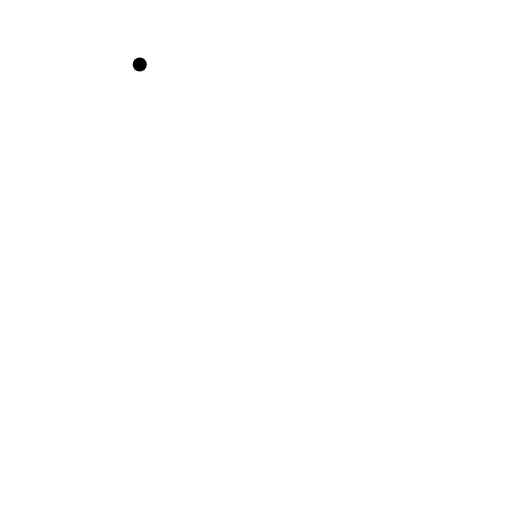
t = 0.00 s
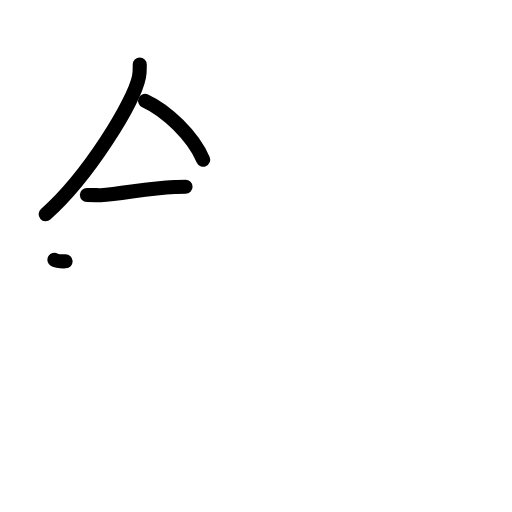
t = 3.25 s
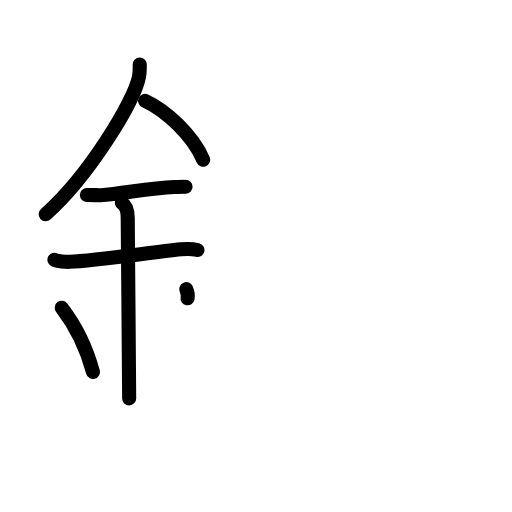
t = 6.38 s
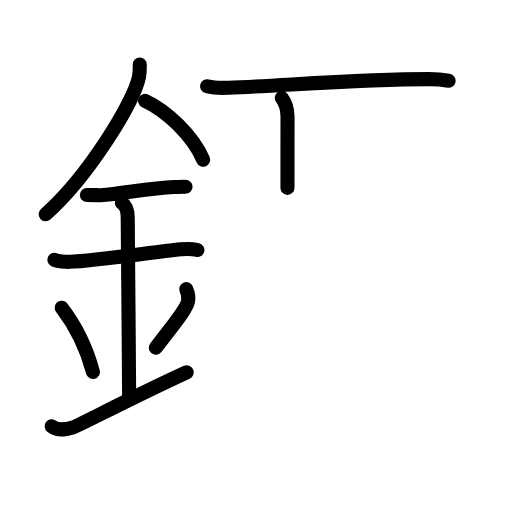
t = 9.63 s
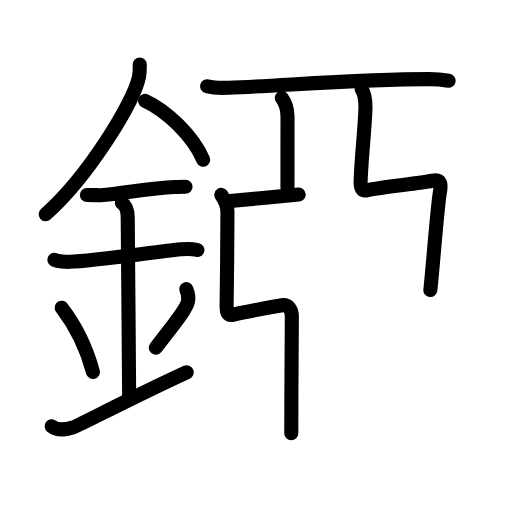
t = 12.46 s
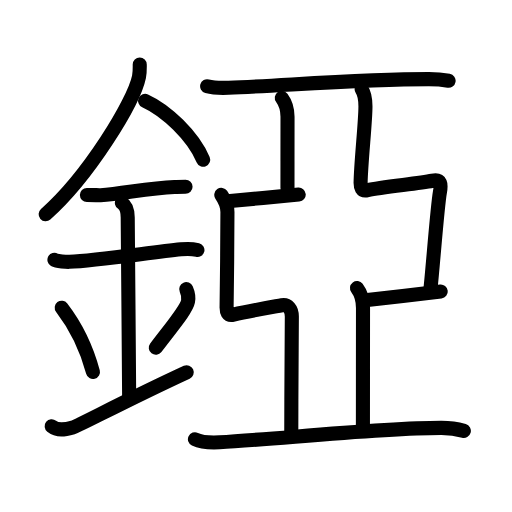
t = 16.00 s

The animated SVG that drew these frames (rendered in a browser with its animation timeline set to each time). Animation: 55 SMIL elements (animate=55); one cycle of 16.00 s.

<?xml version="1.0" encoding="UTF-8"?>
<!--
AniKanjiVG is licensed by CC-BY-SA Paul C. Sommerhoff (https://bitbucket.org/sommerhoff/anikanjivg).
AniKanjiVG uses KanjiVG which is licensed by CC-BY-SA Ulrich Apel (http://kanjivg.tagaini.net).
See also http://creativecommons.org/licenses/by-sa/3.0/
-->
<svg xmlns:kvg='http://kanjivg.tagaini.net' xmlns='http://www.w3.org/2000/svg' width='109' height='109' viewBox='0 0 109 109' style='fill:none;stroke:#000000;stroke-width:3;stroke-linecap:round;stroke-linejoin:round;' id="kvg:kanji_0930f"><g id="kvg:0930f" kvg:element="錏"><g id="kvg:0930f-g1" kvg:element="金" kvg:position="left" kvg:radical="general"><path id="kvg:0930f-s1" kvg:type="㇒" d="M29.75,13.74c0,0.87,0.05,1.57-0.16,2.62c-1.12,5.46-10.76,21.18-19.87,29.26"><animate attributeName="d" begin="0.0s" dur="0.5s" from="M29.75,13.74C29.75,13.74,29.75,13.74,29.75,13.74" to="M29.75,13.74c0,0.87,0.05,1.57-0.16,2.62" />
<animate attributeName="d" begin="0.5s" dur="0.5s" from="M29.75,13.74c0,0.87,0.05,1.57-0.16,2.62c0,0,0,0,0,0,0" to="M29.75,13.74c0,0.87,0.05,1.57-0.16,2.62c-1.12,5.46-10.76,21.18-19.87,29.26" />
</path>
<path id="kvg:0930f-s2" kvg:type="㇔/㇏" d="M30.89,21.46c4.47,2.03,10.18,7.42,12.36,12.54"><animate attributeName="d" begin="1.0s" dur="1.0s" from="M30.89,21.46C30.89,21.46,30.89,21.46,30.89,21.46" to="M30.89,21.46c4.47,2.03,10.18,7.42,12.36,12.54" />
<animate attributeName="d" begin="0s" dur="1.0s" from="M-100,-100" to="M-100,-100" />
</path>
<path id="kvg:0930f-s3" kvg:type="㇐" d="M18.5,41.5c1.64,0,2.38,0.09,2.91,0.06c4.73-0.31,10.18-1.53,15.75-1.75c0.81-0.03,0.98-0.05,2.34-0.05"><animate attributeName="d" begin="2.0s" dur="0.3333333333333333s" from="M18.5,41.5C18.5,41.5,18.5,41.5,18.5,41.5" to="M18.5,41.5c1.64,0,2.38,0.09,2.91,0.06" />
<animate attributeName="d" begin="2.3333333333333335s" dur="0.3333333333333333s" from="M18.5,41.5c1.64,0,2.38,0.09,2.91,0.06c0,0,0,0,0,0,0" to="M18.5,41.5c1.64,0,2.38,0.09,2.91,0.06c4.73-0.31,10.18-1.53,15.75-1.75" />
<animate attributeName="d" begin="2.6666666666666665s" dur="0.3333333333333333s" from="M18.5,41.5c1.64,0,2.38,0.09,2.91,0.06c4.73-0.31,10.18-1.53,15.75-1.75c0,0,0,0,0,0,0" to="M18.5,41.5c1.64,0,2.38,0.09,2.91,0.06c4.73-0.31,10.18-1.53,15.75-1.75c0.81-0.03,0.98-0.05,2.34-0.05" />
<animate attributeName="d" begin="0s" dur="2.0s" from="M-100,-100" to="M-100,-100" />
</path>
<path id="kvg:0930f-s4" kvg:type="㇐" d="M11.59,55.31c0.59,0.33,2.56,0.45,3.17,0.43C20.5,55.5,32,53.75,38.54,53.08c0.74-0.08,2.38-0.13,3.49,0.15"><animate attributeName="d" begin="3.0s" dur="0.3333333333333333s" from="M11.59,55.31C11.59,55.31,11.59,55.31,11.59,55.31" to="M11.59,55.31c0.59,0.33,2.56,0.45,3.17,0.43" />
<animate attributeName="d" begin="3.3333333333333335s" dur="0.3333333333333333s" from="M11.59,55.31c0.59,0.33,2.56,0.45,3.17,0.43c0,0,0,0,0,0,0" to="M11.59,55.31c0.59,0.33,2.56,0.45,3.17,0.43C20.5,55.5,32,53.75,38.54,53.08" />
<animate attributeName="d" begin="3.6666666666666665s" dur="0.3333333333333333s" from="M11.59,55.31c0.59,0.33,2.56,0.45,3.17,0.43C20.5,55.5,32,53.75,38.54,53.08c0,0,0,0,0,0,0" to="M11.59,55.31c0.59,0.33,2.56,0.45,3.17,0.43C20.5,55.5,32,53.75,38.54,53.08c0.74-0.08,2.38-0.13,3.49,0.15" />
<animate attributeName="d" begin="0s" dur="3.0s" from="M-100,-100" to="M-100,-100" />
</path>
<path id="kvg:0930f-s5" kvg:type="㇑a" d="M25.95,43.19c1.24,0.78,1.24,2.52,1.24,3.14c0,4.35,0.31,32.92,0.31,38.48"><animate attributeName="d" begin="4.0s" dur="0.5s" from="M25.95,43.19C25.95,43.19,25.95,43.19,25.95,43.19" to="M25.95,43.19c1.24,0.78,1.24,2.52,1.24,3.14" />
<animate attributeName="d" begin="4.5s" dur="0.5s" from="M25.95,43.19c1.24,0.78,1.24,2.52,1.24,3.14c0,0,0,0,0,0,0" to="M25.95,43.19c1.24,0.78,1.24,2.52,1.24,3.14c0,4.35,0.31,32.92,0.31,38.48" />
<animate attributeName="d" begin="0s" dur="4.0s" from="M-100,-100" to="M-100,-100" />
</path>
<path id="kvg:0930f-s6" kvg:type="㇔" d="M13.14,65.51c3.93,5.13,5.85,10.69,6.65,13.69"><animate attributeName="d" begin="5.0s" dur="1.0s" from="M13.14,65.51C13.14,65.51,13.14,65.51,13.14,65.51" to="M13.14,65.51c3.93,5.13,5.85,10.69,6.65,13.69" />
<animate attributeName="d" begin="0s" dur="5.0s" from="M-100,-100" to="M-100,-100" />
</path>
<path id="kvg:0930f-s7" kvg:type="㇒" d="M39.65,61.55c0.34,0.79,0.52,1.94,0.38,2.61C39.69,65.86,37,69,33.17,74.03"><animate attributeName="d" begin="6.0s" dur="0.5s" from="M39.65,61.55C39.65,61.55,39.65,61.55,39.65,61.55" to="M39.65,61.55c0.34,0.79,0.52,1.94,0.38,2.61" />
<animate attributeName="d" begin="6.5s" dur="0.5s" from="M39.65,61.55c0.34,0.79,0.52,1.94,0.38,2.61c0,0,0,0,0,0,0" to="M39.65,61.55c0.34,0.79,0.52,1.94,0.38,2.61C39.69,65.86,37,69,33.17,74.03" />
<animate attributeName="d" begin="0s" dur="6.0s" from="M-100,-100" to="M-100,-100" />
</path>
<path id="kvg:0930f-s8" kvg:type="㇀/㇐" d="M11,90.75c1.25,1,2.75,0.75,4.5,0.25c1.29-0.37,11.25-5.75,24.25-11.75"><animate attributeName="d" begin="7.0s" dur="0.5s" from="M11,90.75C11,90.75,11,90.75,11,90.75" to="M11,90.75c1.25,1,2.75,0.75,4.5,0.25" />
<animate attributeName="d" begin="7.5s" dur="0.5s" from="M11,90.75c1.25,1,2.75,0.75,4.5,0.25c0,0,0,0,0,0,0" to="M11,90.75c1.25,1,2.75,0.75,4.5,0.25c1.29-0.37,11.25-5.75,24.25-11.75" />
<animate attributeName="d" begin="0s" dur="7.0s" from="M-100,-100" to="M-100,-100" />
</path>
</g>
<g id="kvg:0930f-g2" kvg:element="亞" kvg:position="right"><g id="kvg:0930f-g3" kvg:element="二" kvg:part="1"><path id="kvg:0930f-s9" kvg:type="㇐" d="M44.1,18.35c1.19,0.33,3.38,0.38,4.57,0.33c11.92-0.47,28.82-1.84,42.66-1.83c1.99,0,3.18,0.16,4.17,0.33"><animate attributeName="d" begin="8.0s" dur="0.3333333333333333s" from="M44.1,18.35C44.1,18.35,44.1,18.35,44.1,18.35" to="M44.1,18.35c1.19,0.33,3.38,0.38,4.57,0.33" />
<animate attributeName="d" begin="8.333333333333334s" dur="0.3333333333333333s" from="M44.1,18.35c1.19,0.33,3.38,0.38,4.57,0.33c0,0,0,0,0,0,0" to="M44.1,18.35c1.19,0.33,3.38,0.38,4.57,0.33c11.92-0.47,28.82-1.84,42.66-1.83" />
<animate attributeName="d" begin="8.666666666666666s" dur="0.3333333333333333s" from="M44.1,18.35c1.19,0.33,3.38,0.38,4.57,0.33c11.92-0.47,28.82-1.84,42.66-1.83c0,0,0,0,0,0,0" to="M44.1,18.35c1.19,0.33,3.38,0.38,4.57,0.33c11.92-0.47,28.82-1.84,42.66-1.83c1.99,0,3.18,0.16,4.17,0.33" />
<animate attributeName="d" begin="0s" dur="8.0s" from="M-100,-100" to="M-100,-100" />
</path>
</g>
<path id="kvg:0930f-s10" kvg:type="㇑" d="M59.99,20.83c0.68,0.92,1.22,2.42,1.22,4.02c0,3.65-0.01,10.19-0.01,15.15"><animate attributeName="d" begin="9.0s" dur="0.5s" from="M59.99,20.83C59.99,20.83,59.99,20.83,59.99,20.83" to="M59.99,20.83c0.68,0.92,1.22,2.42,1.22,4.02" />
<animate attributeName="d" begin="9.5s" dur="0.5s" from="M59.99,20.83c0.68,0.92,1.22,2.42,1.22,4.02c0,0,0,0,0,0,0" to="M59.99,20.83c0.68,0.92,1.22,2.42,1.22,4.02c0,3.65-0.01,10.19-0.01,15.15" />
<animate attributeName="d" begin="0s" dur="9.0s" from="M-100,-100" to="M-100,-100" />
</path>
<path id="kvg:0930f-s11" kvg:type="㇐" d="M48.44,42.83c1.87-0.14,13.62-1.27,15.15-1.41"><animate attributeName="d" begin="10.0s" dur="1.0s" from="M48.44,42.83C48.44,42.83,48.44,42.83,48.44,42.83" to="M48.44,42.83c1.87-0.14,13.62-1.27,15.15-1.41" />
<animate attributeName="d" begin="0s" dur="10.0s" from="M-100,-100" to="M-100,-100" />
</path>
<path id="kvg:0930f-s12" kvg:type="㇅" d="M47.11,41.49c0.74,1.06,1.3,2.15,1.31,3.63c0.02,3.13-0.11,15.88-0.18,20.21c-0.02,0.93,0.13,1.96,1.5,1.64c3.1-0.72,7.01-1.4,10.27-1.99c1.24-0.22,2.12,0.75,2.12,2.42c0,4.6-0.12,15.85-0.12,24.85"><animate attributeName="d" begin="11.0s" dur="0.16666666666666666s" from="M47.11,41.49C47.11,41.49,47.11,41.49,47.11,41.49" to="M47.11,41.49c0.74,1.06,1.3,2.15,1.31,3.63" />
<animate attributeName="d" begin="11.166666666666666s" dur="0.16666666666666666s" from="M47.11,41.49c0.74,1.06,1.3,2.15,1.31,3.63c0,0,0,0,0,0,0" to="M47.11,41.49c0.74,1.06,1.3,2.15,1.31,3.63c0.02,3.13-0.11,15.88-0.18,20.21" />
<animate attributeName="d" begin="11.333333333333334s" dur="0.16666666666666666s" from="M47.11,41.49c0.74,1.06,1.3,2.15,1.31,3.63c0.02,3.13-0.11,15.88-0.18,20.21c0,0,0,0,0,0,0" to="M47.11,41.49c0.74,1.06,1.3,2.15,1.31,3.63c0.02,3.13-0.11,15.88-0.18,20.21c-0.02,0.93,0.13,1.96,1.5,1.64" />
<animate attributeName="d" begin="11.5s" dur="0.16666666666666666s" from="M47.11,41.49c0.74,1.06,1.3,2.15,1.31,3.63c0.02,3.13-0.11,15.88-0.18,20.21c-0.02,0.93,0.13,1.96,1.5,1.64c0,0,0,0,0,0,0" to="M47.11,41.49c0.74,1.06,1.3,2.15,1.31,3.63c0.02,3.13-0.11,15.88-0.18,20.21c-0.02,0.93,0.13,1.96,1.5,1.64c3.1-0.72,7.01-1.4,10.27-1.99" />
<animate attributeName="d" begin="11.666666666666666s" dur="0.16666666666666666s" from="M47.11,41.49c0.74,1.06,1.3,2.15,1.31,3.63c0.02,3.13-0.11,15.88-0.18,20.21c-0.02,0.93,0.13,1.96,1.5,1.64c3.1-0.72,7.01-1.4,10.27-1.99c0,0,0,0,0,0,0" to="M47.11,41.49c0.74,1.06,1.3,2.15,1.31,3.63c0.02,3.13-0.11,15.88-0.18,20.21c-0.02,0.93,0.13,1.96,1.5,1.64c3.1-0.72,7.01-1.4,10.27-1.99c1.24-0.22,2.12,0.75,2.12,2.42" />
<animate attributeName="d" begin="11.833333333333334s" dur="0.16666666666666666s" from="M47.11,41.49c0.74,1.06,1.3,2.15,1.31,3.63c0.02,3.13-0.11,15.88-0.18,20.21c-0.02,0.93,0.13,1.96,1.5,1.64c3.1-0.72,7.01-1.4,10.27-1.99c1.24-0.22,2.12,0.75,2.12,2.42c0,0,0,0,0,0,0" to="M47.11,41.49c0.74,1.06,1.3,2.15,1.31,3.63c0.02,3.13-0.11,15.88-0.18,20.21c-0.02,0.93,0.13,1.96,1.5,1.64c3.1-0.72,7.01-1.4,10.27-1.99c1.24-0.22,2.12,0.75,2.12,2.42c0,4.6-0.12,15.85-0.12,24.85" />
<animate attributeName="d" begin="0s" dur="11.0s" from="M-100,-100" to="M-100,-100" />
</path>
<path id="kvg:0930f-s13" kvg:type="㇅" d="M76.99,18.99c0.74,1.06,0.8,2.15,0.81,3.63c0.03,3.13-0.96,11.88-1.03,16.21c-0.02,0.93,0.13,1.96,1.5,1.64c3.1-0.72,10.55-1.35,13.77-1.99c1.91-0.38,1.91,0.81,1.62,2.42c-0.56,3.1-1.46,15.43-2.04,20.85"><animate attributeName="d" begin="12.0s" dur="0.16666666666666666s" from="M76.99,18.99C76.99,18.99,76.99,18.99,76.99,18.99" to="M76.99,18.99c0.74,1.06,0.8,2.15,0.81,3.63" />
<animate attributeName="d" begin="12.166666666666666s" dur="0.16666666666666666s" from="M76.99,18.99c0.74,1.06,0.8,2.15,0.81,3.63c0,0,0,0,0,0,0" to="M76.99,18.99c0.74,1.06,0.8,2.15,0.81,3.63c0.03,3.13-0.96,11.88-1.03,16.21" />
<animate attributeName="d" begin="12.333333333333334s" dur="0.16666666666666666s" from="M76.99,18.99c0.74,1.06,0.8,2.15,0.81,3.63c0.03,3.13-0.96,11.88-1.03,16.21c0,0,0,0,0,0,0" to="M76.99,18.99c0.74,1.06,0.8,2.15,0.81,3.63c0.03,3.13-0.96,11.88-1.03,16.21c-0.02,0.93,0.13,1.96,1.5,1.64" />
<animate attributeName="d" begin="12.5s" dur="0.16666666666666666s" from="M76.99,18.99c0.74,1.06,0.8,2.15,0.81,3.63c0.03,3.13-0.96,11.88-1.03,16.21c-0.02,0.93,0.13,1.96,1.5,1.64c0,0,0,0,0,0,0" to="M76.99,18.99c0.74,1.06,0.8,2.15,0.81,3.63c0.03,3.13-0.96,11.88-1.03,16.21c-0.02,0.93,0.13,1.96,1.5,1.64c3.1-0.72,10.55-1.35,13.77-1.99" />
<animate attributeName="d" begin="12.666666666666666s" dur="0.16666666666666666s" from="M76.99,18.99c0.74,1.06,0.8,2.15,0.81,3.63c0.03,3.13-0.96,11.88-1.03,16.21c-0.02,0.93,0.13,1.96,1.5,1.64c3.1-0.72,10.55-1.35,13.77-1.99c0,0,0,0,0,0,0" to="M76.99,18.99c0.74,1.06,0.8,2.15,0.81,3.63c0.03,3.13-0.96,11.88-1.03,16.21c-0.02,0.93,0.13,1.96,1.5,1.64c3.1-0.72,10.55-1.35,13.77-1.99c1.91-0.38,1.91,0.81,1.62,2.42" />
<animate attributeName="d" begin="12.833333333333334s" dur="0.16666666666666666s" from="M76.99,18.99c0.74,1.06,0.8,2.15,0.81,3.63c0.03,3.13-0.96,11.88-1.03,16.21c-0.02,0.93,0.13,1.96,1.5,1.64c3.1-0.72,10.55-1.35,13.77-1.99c1.91-0.38,1.91,0.81,1.62,2.42c0,0,0,0,0,0,0" to="M76.99,18.99c0.74,1.06,0.8,2.15,0.81,3.63c0.03,3.13-0.96,11.88-1.03,16.21c-0.02,0.93,0.13,1.96,1.5,1.64c3.1-0.72,10.55-1.35,13.77-1.99c1.91-0.38,1.91,0.81,1.62,2.42c-0.56,3.1-1.46,15.43-2.04,20.85" />
<animate attributeName="d" begin="0s" dur="12.0s" from="M-100,-100" to="M-100,-100" />
</path>
<path id="kvg:0930f-s14" kvg:type="㇐" d="M77.73,63.94c1.9-0.19,14.54-1.69,16.1-1.88"><animate attributeName="d" begin="13.0s" dur="1.0s" from="M77.73,63.94C77.73,63.94,77.73,63.94,77.73,63.94" to="M77.73,63.94c1.9-0.19,14.54-1.69,16.1-1.88" />
<animate attributeName="d" begin="0s" dur="13.0s" from="M-100,-100" to="M-100,-100" />
</path>
<path id="kvg:0930f-s15" kvg:type="㇑" d="M76,61.33c0.72,0.96,1.28,2.54,1.28,4.23c0,3.84-0.02,20.21-0.02,25.43"><animate attributeName="d" begin="14.0s" dur="0.5s" from="M76,61.33C76,61.33,76,61.33,76,61.33" to="M76,61.33c0.72,0.96,1.28,2.54,1.28,4.23" />
<animate attributeName="d" begin="14.5s" dur="0.5s" from="M76,61.33c0.72,0.96,1.28,2.54,1.28,4.23c0,0,0,0,0,0,0" to="M76,61.33c0.72,0.96,1.28,2.54,1.28,4.23c0,3.84-0.02,20.21-0.02,25.43" />
<animate attributeName="d" begin="0s" dur="14.0s" from="M-100,-100" to="M-100,-100" />
</path>
<g id="kvg:0930f-g4" kvg:element="二" kvg:part="2"><path id="kvg:0930f-s16" kvg:type="㇐" d="M41.5,93.51c1.36,0.65,3.87,0.72,5.23,0.65C59,93.5,80.73,91.08,93.98,91.1c2.27,0,3.64,0.31,4.77,0.63"><animate attributeName="d" begin="15.0s" dur="0.3333333333333333s" from="M41.5,93.51C41.5,93.51,41.5,93.51,41.5,93.51" to="M41.5,93.51c1.36,0.65,3.87,0.72,5.23,0.65" />
<animate attributeName="d" begin="15.333333333333334s" dur="0.3333333333333333s" from="M41.5,93.51c1.36,0.65,3.87,0.72,5.23,0.65c0,0,0,0,0,0,0" to="M41.5,93.51c1.36,0.65,3.87,0.72,5.23,0.65C59,93.5,80.73,91.08,93.98,91.1" />
<animate attributeName="d" begin="15.666666666666666s" dur="0.3333333333333333s" from="M41.5,93.51c1.36,0.65,3.87,0.72,5.23,0.65C59,93.5,80.73,91.08,93.98,91.1c0,0,0,0,0,0,0" to="M41.5,93.51c1.36,0.65,3.87,0.72,5.23,0.65C59,93.5,80.73,91.08,93.98,91.1c2.27,0,3.64,0.31,4.77,0.63" />
<animate attributeName="d" begin="0s" dur="15.0s" from="M-100,-100" to="M-100,-100" />
</path>
</g>
</g>
</g>
</svg>
